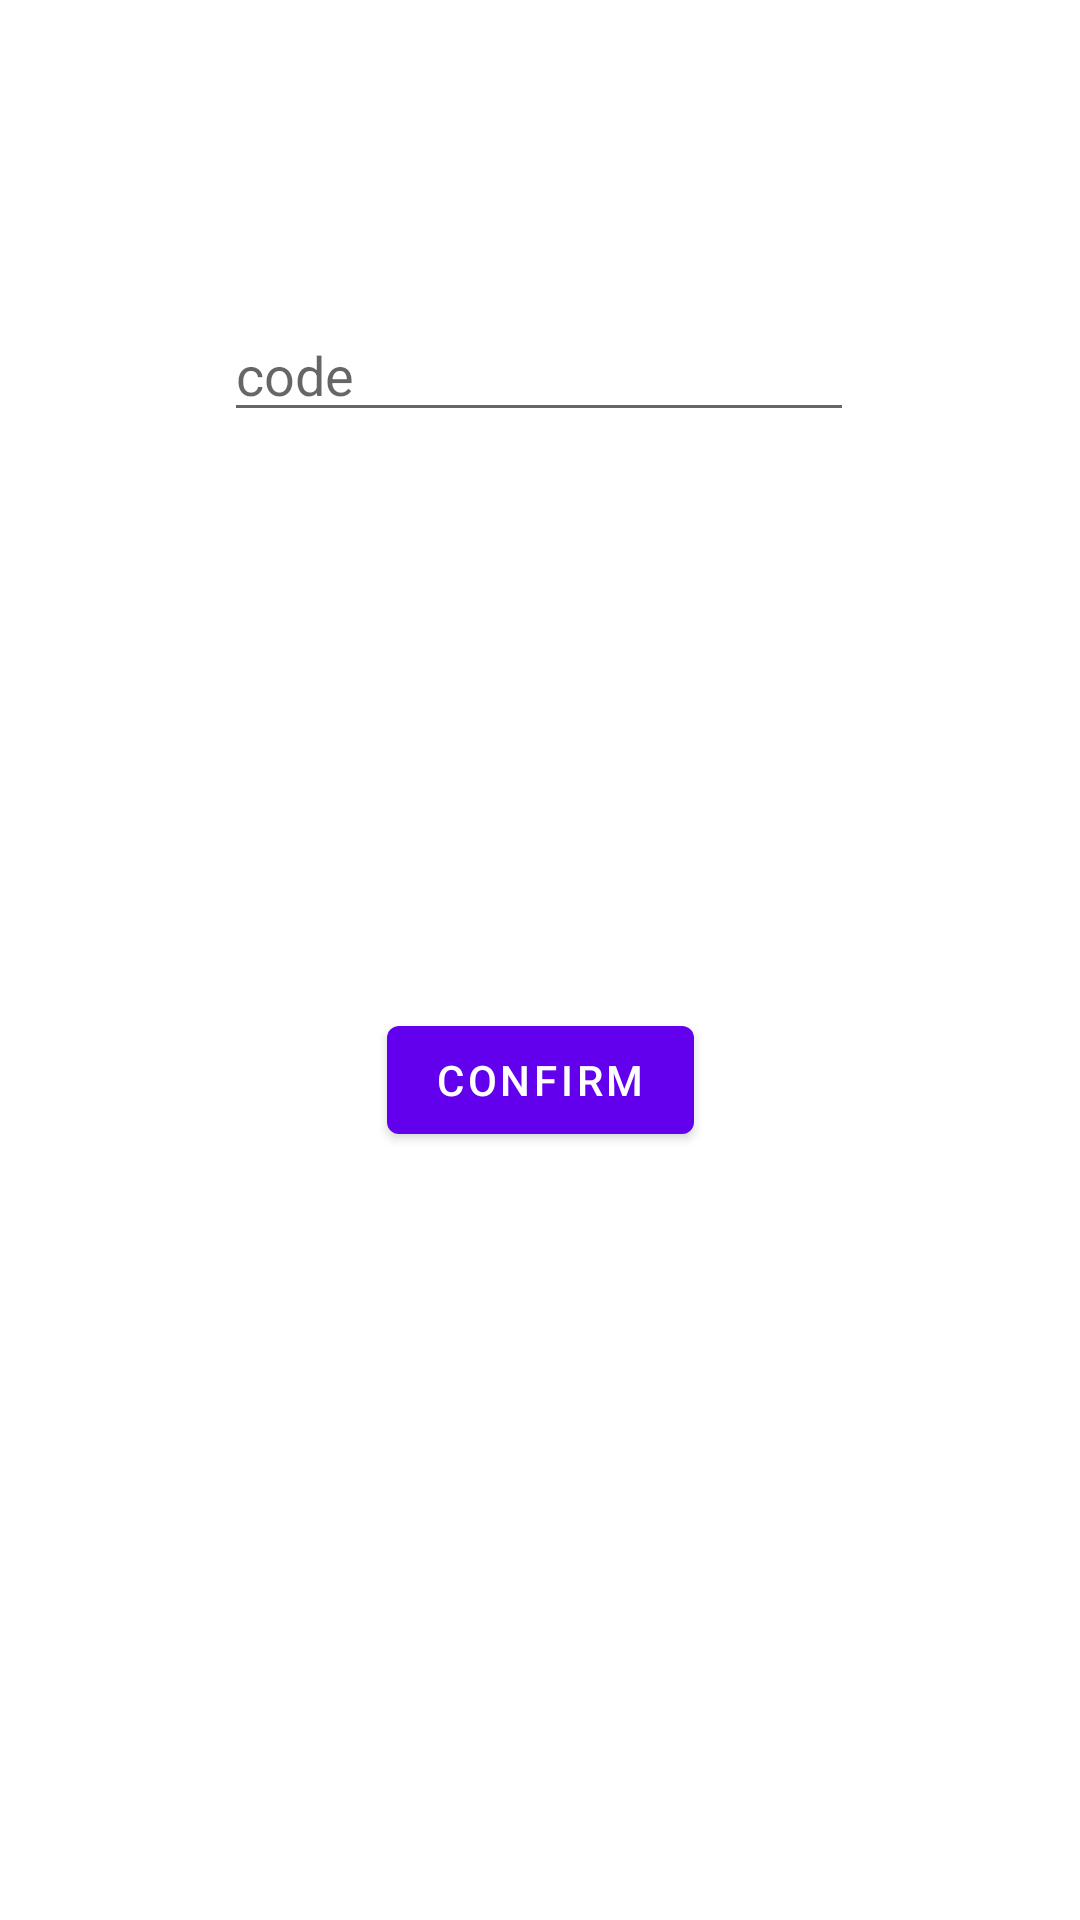

This screen was rendered from an Android layout file. Write that file and the resources it references.
<!-- AndroidManifest.xml: application theme Theme.TestPayment -->
<!-- res/layout/activity_confirm.xml -->
<?xml version="1.0" encoding="utf-8"?>
<androidx.constraintlayout.widget.ConstraintLayout xmlns:android="http://schemas.android.com/apk/res/android"
    xmlns:app="http://schemas.android.com/apk/res-auto"
    xmlns:tools="http://schemas.android.com/tools"
    android:layout_width="match_parent"
    android:layout_height="match_parent"
    tools:context=".others.ConfirmActivity">

    <EditText
        android:id="@+id/ed_code"
        android:layout_width="wrap_content"
        android:layout_height="wrap_content"
        android:layout_marginBottom="192dp"
        android:ems="10"
        android:hint="code"
        android:inputType="textPersonName"
        app:layout_constraintBottom_toTopOf="@+id/btn_confirm"
        app:layout_constraintEnd_toEndOf="parent"
        app:layout_constraintHorizontal_bias="0.497"
        app:layout_constraintStart_toStartOf="parent" />

    <Button
        android:id="@+id/btn_confirm"
        android:layout_width="wrap_content"
        android:layout_height="wrap_content"
        android:layout_marginBottom="256dp"
        android:text="confirm"
        app:layout_constraintBottom_toBottomOf="parent"
        app:layout_constraintEnd_toEndOf="parent"
        app:layout_constraintStart_toStartOf="parent" />
</androidx.constraintlayout.widget.ConstraintLayout>
<!-- resources referenced by this layout -->
<resources>
  <style name="Theme.TestPayment" parent="Theme.MaterialComponents.DayNight.DarkActionBar">
          
          <item name="colorPrimary">@color/purple_500</item>
          <item name="colorPrimaryVariant">@color/purple_700</item>
          <item name="colorOnPrimary">@color/white</item>
          
          <item name="android:windowActivityTransitions">true</item>
  
          <item name="colorSecondary">@color/teal_200</item>
          <item name="colorSecondaryVariant">@color/teal_700</item>
          <item name="colorOnSecondary">@color/black</item>
          
          <item name="android:statusBarColor" tools:targetApi="l">?attr/colorPrimaryVariant</item>
          
      </style>
  <!-- not gathered from this repository: default colours our renderer supplied (Android Studio template values) -->
  <color name="purple_500">#FF6200EE</color>
  <color name="purple_700">#FF3700B3</color>
  <color name="teal_200">#FF03DAC5</color>
  <color name="teal_700">#FF018786</color>
  <color name="black">#FF000000</color>
  <color name="white">#FFFFFFFF</color>
</resources>
